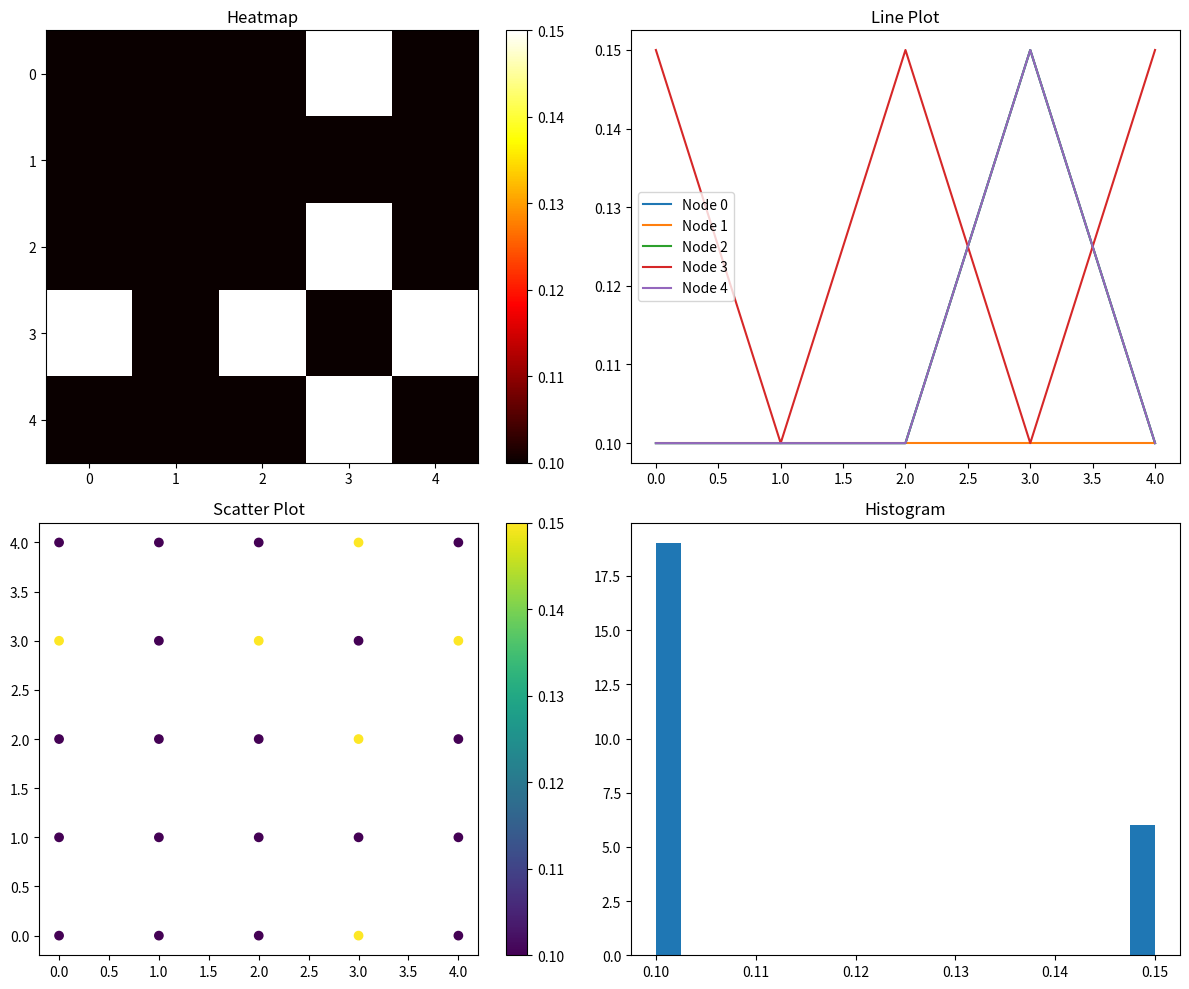
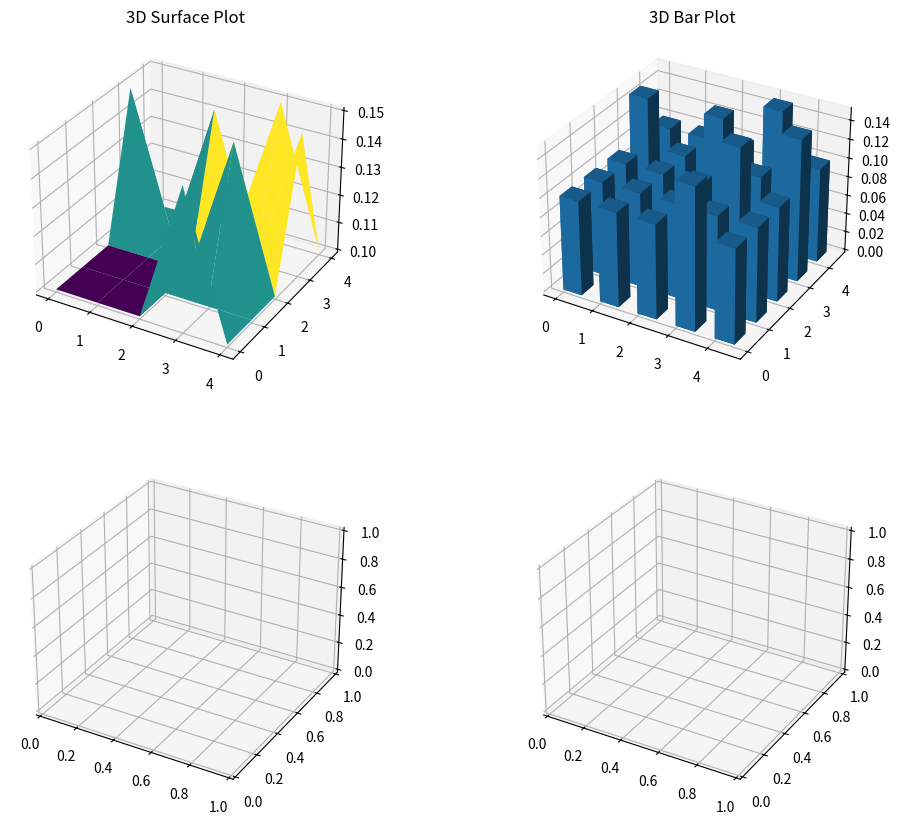

Python code for these plots, in order: (Note: this script raises an exception after producing the figures.)
import numpy as np
import matplotlib.pyplot as plt
from mpl_toolkits.mplot3d import Axes3D
import matplotlib.animation as animation
import logging

# Load the graph data and pheromone history
graph = np.array([
    [0, 2, np.inf, 1, np.inf],
    [2, 0, 3, 2, np.inf],
    [np.inf, 3, 0, 1, 5],
    [1, 2, 1, 0, 3],
    [np.inf, np.inf, 5, 3, 0]
])
pheromone_history = [
    np.array([
        [0.1, 0.1, 0.1, 0.15, 0.1],
        [0.1, 0.1, 0.1, 0.1, 0.1],
        [0.1, 0.1, 0.1, 0.15, 0.1],
        [0.15, 0.1, 0.15, 0.1, 0.15],
        [0.1, 0.1, 0.1, 0.15, 0.1]
    ]),
    # Add more arrays for each iteration as needed
]

# Function to plot 2D Heatmap
def plot_heatmap(ax, data, title):
    ax.imshow(data, cmap='hot', interpolation='nearest')
    ax.set_title(title)
    plt.colorbar(ax.imshow(data, cmap='hot', interpolation='nearest'), ax=ax)

# Function to plot Line Plot
def plot_line(ax, data, title):
    for i in range(data.shape[0]):
        ax.plot(data[i], label=f'Node {i}')
    ax.set_title(title)
    ax.legend()

# Function to plot Scatter Plot
def plot_scatter(ax, data, title):
    x, y = np.meshgrid(range(data.shape[0]), range(data.shape[1]))
    scatter = ax.scatter(x, y, c=data.flatten())
    ax.set_title(title)
    plt.colorbar(scatter, ax=ax)

# Function to plot Histogram
def plot_histogram(ax, data, title):
    ax.hist(data.flatten(), bins=20)
    ax.set_title(title)

# Function to plot 3D Surface Plot
def plot_3d_surface(ax, data, title):
    x, y = np.meshgrid(range(data.shape[0]), range(data.shape[1]))
    ax.plot_surface(x, y, data, cmap='viridis')
    ax.set_title(title)

# Function to plot 3D Bar Plot
def plot_3d_bar(ax, data, title):
    x, y = np.meshgrid(range(data.shape[0]), range(data.shape[1]))
    x, y = x.flatten(), y.flatten()
    z = np.zeros_like(x)
    dx = dy = 0.5
    dz = data.flatten()
    ax.bar3d(x, y, z, dx, dy, dz, shade=True)
    ax.set_title(title)

# Function to plot 3D Scatter Plot
def plot_3d_scatter(ax, data, title):
    x, y = np.meshgrid(range(data.shape[0]), range(data.shape[1]))
    ax.scatter(x, y, data.flatten(), c=data.flatten(), cmap='viridis')
    ax.set_title(title)

# Function to plot 3D Contour Plot
def plot_3d_contour(ax, data, title):
    x, y = np.meshgrid(range(data.shape[0]), range(data.shape[1]))
    ax.contour3D(x, y, data, 50, cmap='viridis')
    ax.set_title(title)

# Plotting Static 2D plots in one figure
fig_2d, axs_2d = plt.subplots(2, 2, figsize=(12, 10))
plot_heatmap(axs_2d[0, 0], pheromone_history[0], 'Heatmap')
plot_line(axs_2d[0, 1], pheromone_history[0], 'Line Plot')
plot_scatter(axs_2d[1, 0], pheromone_history[0], 'Scatter Plot')
plot_histogram(axs_2d[1, 1], pheromone_history[0], 'Histogram')
plt.tight_layout()
plt.show()

# Plotting Static 3D plots in another figure
fig_3d = plt.figure(figsize=(12, 10))
ax1 = fig_3d.add_subplot(221, projection='3d')
ax2 = fig_3d.add_subplot(222, projection='3d')
ax3 = fig_3d.add_subplot(223, projection='3d')
ax4 = fig_3d.add_subplot(224, projection='3d')
plot_3d_surface(ax1, pheromone_history[0], '3D Surface Plot')
plot_3d_bar(ax2, pheromone_history[0], '3D Bar Plot')
plot_3d_scatter(ax3, pheromone_history[0], '3D Scatter Plot')
plot_3d_contour(ax4, pheromone_history[0], '3D Contour Plot')
plt.tight_layout()
plt.show()

# Function to create animated heatmap
def animate_heatmap(data_history):
    fig, ax = plt.subplots()
    cax = ax.matshow(data_history[0], cmap='hot')
    fig.colorbar(cax)

    def update(frame):
        ax.clear()
        cax = ax.matshow(data_history[frame], cmap='hot')
        return [cax]

    ani = animation.FuncAnimation(fig, update, frames=len(data_history), blit=True)
    plt.show()

# Function to create animated line plot
def animate_line(data_history):
    fig, ax = plt.subplots()
    lines = [ax.plot(data_history[0][i], label=f'Node {i}')[0] for i in range(data_history[0].shape[0])]
    ax.legend()

    def update(frame):
        for i, line in enumerate(lines):
            line.set_ydata(data_history[frame][i])
        return lines

    ani = animation.FuncAnimation(fig, update, frames=len(data_history), blit=True)
    plt.show()

# Function to create animated scatter plot
def animate_scatter(data_history):
    fig, ax = plt.subplots()
    x, y = np.meshgrid(range(data_history[0].shape[0]), range(data_history[0].shape[1]))
    scatter = ax.scatter(x, y, c=data_history[0].flatten(), cmap='hot')
    fig.colorbar(scatter)

    def update(frame):
        scatter.set_array(data_history[frame].flatten())
        return [scatter]

    ani = animation.FuncAnimation(fig, update, frames=len(data_history), blit=True)
    plt.show()

# Function to create animated histogram
def animate_histogram(data_history):
    fig, ax = plt.subplots()

    def update(frame):
        ax.clear()
        ax.hist(data_history[frame].flatten(), bins=20)
        return [ax]

    ani = animation.FuncAnimation(fig, update, frames=len(data_history), blit=True)
    plt.show()

# Example usage of animated functions
animate_heatmap(pheromone_history)
animate_line(pheromone_history)
animate_scatter(pheromone_history)
animate_histogram(pheromone_history)
